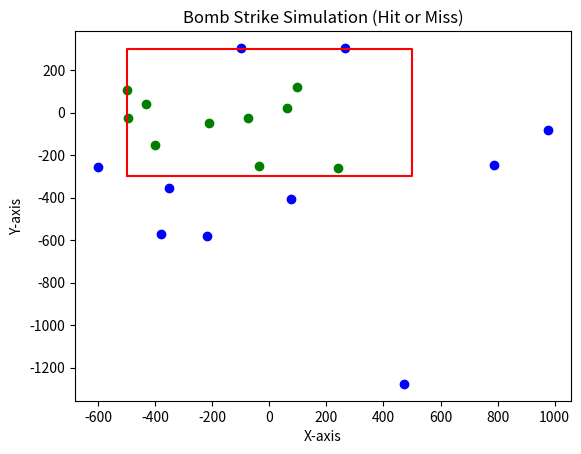

Generate this figure with matplotlib:
import numpy as np
import matplotlib.pyplot as plt

length = 1000
height = 600
deviation_x = length / 2
deviation_y = height / 2

def getRNN():
    return np.random.randn()

HIT = 0
N = 0

print("{:<15} {:<10} {:<10} {:<10} {:<10}".format("Strike No", "RNN (x)", "x", "RNN (y)", "Result"))

for i in range(1, 21):
    rnn_x = getRNN()
    rnn_y = getRNN()

    x = rnn_x * deviation_x
    y = rnn_y * deviation_y

    if (x <= length / 2 and x >= -length / 2) and (y <= height / 2 and y >= -height / 2):
        HIT += 1
        result = "Hit"
        plt.scatter(x, y, color="green")
    else:
        result = "Miss"
        plt.scatter(x, y, color="blue")

    print("{:<15} {:<10.2f} {:<10.2f} {:<10.2f} {:<10}".format(i, rnn_x, x, rnn_y, result))

    N += 1

area_x = [-500, 500, 500, -500, -500]
area_y = [-300, -300, 300, 300, -300]
plt.plot(area_x, area_y, color="red")

plt.title("Bomb Strike Simulation (Hit or Miss)")
plt.xlabel("X-axis")
plt.ylabel("Y-axis")
plt.show()

print("\nNumber of strikes: ", N)
print("Number of hits: ", HIT)
print("Accuracy: ", (HIT / N) * 100, "%")
